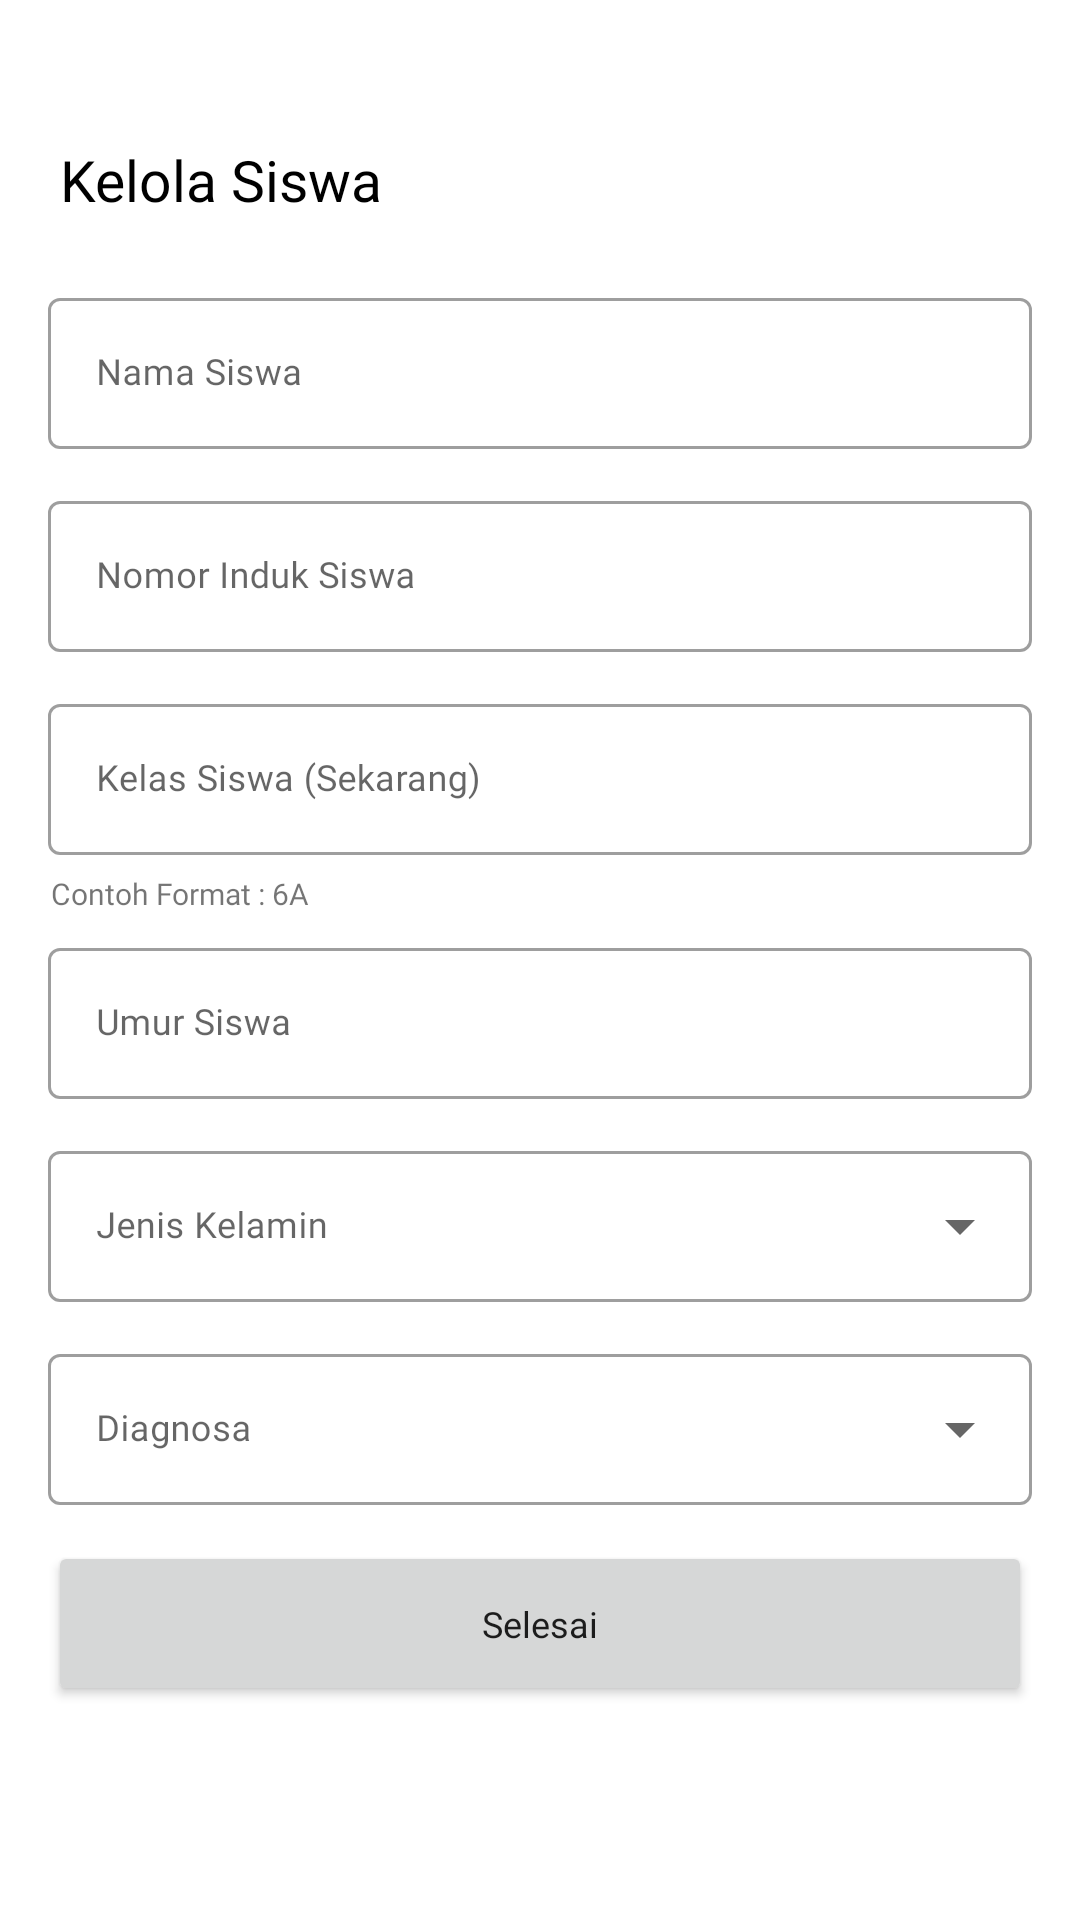

This screen was rendered from an Android layout file. Write that file and the resources it references.
<!-- AndroidManifest.xml: application theme Theme.StudentMonitoring -->
<!-- res/layout/activity_add_student.xml -->
<?xml version="1.0" encoding="utf-8"?>
<RelativeLayout xmlns:android="http://schemas.android.com/apk/res/android"
    xmlns:app="http://schemas.android.com/apk/res-auto"
    xmlns:tools="http://schemas.android.com/tools"
    android:layout_width="match_parent"
    android:layout_height="match_parent"
    tools:context=".View.User.Teacher.AddStudent">

    <ProgressBar
        android:id="@+id/progress_circular"
        android:layout_width="wrap_content"
        android:layout_height="wrap_content"
        android:layout_centerInParent="true"
        android:translationZ="1dp"
        android:visibility="gone"/>

    <LinearLayout
        android:layout_width="match_parent"
        android:layout_height="wrap_content"
        android:orientation="vertical">

        <LinearLayout
            android:layout_width="match_parent"
            android:layout_height="?attr/actionBarSize"
            android:background="@color/transparent"
            android:layout_marginTop="32dp"
            android:orientation="horizontal">

            <ImageView
                android:id="@+id/back_btn"
                android:layout_width="wrap_content"
                android:layout_height="wrap_content"
                android:src="@drawable/ic_back"
                android:layout_gravity="center_vertical"
                app:tint="@color/black"
                android:layout_marginStart="12dp"
                android:layout_marginEnd="8dp"/>

            <TextView
                android:layout_width="match_parent"
                android:layout_height="wrap_content"
                android:text="Kelola Siswa"
                android:layout_gravity="center_vertical"
                android:gravity="center_vertical"
                android:textSize="19sp"
                android:fontFamily="@font/poppins_medium"
                android:textColor="@color/black"/>

        </LinearLayout>

        <com.google.android.material.textfield.TextInputLayout
            android:layout_width="match_parent"
            android:layout_height="wrap_content"
            style="@style/Widget.MaterialComponents.TextInputLayout.OutlinedBox"
            android:hint="Nama Siswa"
            android:layout_marginStart="16dp"
            android:layout_marginEnd="16dp"
            android:layout_marginTop="6dp"
            android:layout_marginBottom="6dp"
            android:layout_gravity="center_horizontal">

            <com.google.android.material.textfield.TextInputEditText
                android:id="@+id/name_student_add"
                android:layout_width="match_parent"
                android:layout_height="wrap_content"
                android:fontFamily="@font/poppins_medium"
                android:maxLength="24"
                android:inputType="text"
                android:textSize="12sp"/>

        </com.google.android.material.textfield.TextInputLayout>

        <com.google.android.material.textfield.TextInputLayout
            android:layout_width="match_parent"
            android:layout_height="wrap_content"
            style="@style/Widget.MaterialComponents.TextInputLayout.OutlinedBox"
            android:hint="Nomor Induk Siswa"
            android:layout_marginStart="16dp"
            android:layout_marginEnd="16dp"
            android:layout_marginTop="6dp"
            android:layout_marginBottom="6dp"
            android:layout_gravity="center_horizontal">

            <com.google.android.material.textfield.TextInputEditText
                android:id="@+id/nisn_student_add"
                android:layout_width="match_parent"
                android:layout_height="wrap_content"
                android:fontFamily="@font/poppins_medium"
                android:maxLength="24"
                android:inputType="number"
                android:textSize="12sp"/>

        </com.google.android.material.textfield.TextInputLayout>

        <com.google.android.material.textfield.TextInputLayout
            android:layout_width="match_parent"
            android:layout_height="wrap_content"
            style="@style/Widget.MaterialComponents.TextInputLayout.OutlinedBox"
            android:hint="Kelas Siswa (Sekarang)"
            android:layout_marginStart="16dp"
            android:layout_marginEnd="16dp"
            android:layout_marginTop="6dp"
            android:layout_marginBottom="6dp"
            android:layout_gravity="center_horizontal">

            <com.google.android.material.textfield.TextInputEditText
                android:id="@+id/student_class_now"
                android:layout_width="match_parent"
                android:layout_height="wrap_content"
                android:fontFamily="@font/poppins_medium"
                android:maxLength="2"
                android:inputType="text"
                android:textSize="12sp"/>

        </com.google.android.material.textfield.TextInputLayout>

        <TextView
            android:layout_width="match_parent"
            android:layout_height="wrap_content"
            android:text="Contoh Format : 6A"
            android:textSize="10sp"
            android:layout_marginStart="17dp"
            android:layout_marginEnd="17dp"
            android:fontFamily="@font/poppins_medium"/>

        <com.google.android.material.textfield.TextInputLayout
            android:layout_width="match_parent"
            android:layout_height="wrap_content"
            style="@style/Widget.MaterialComponents.TextInputLayout.OutlinedBox"
            android:hint="Umur Siswa"
            android:layout_marginStart="16dp"
            android:layout_marginEnd="16dp"
            android:layout_marginTop="6dp"
            android:layout_marginBottom="6dp"
            android:layout_gravity="center_horizontal">

            <com.google.android.material.textfield.TextInputEditText
                android:id="@+id/age_student"
                android:layout_width="match_parent"
                android:layout_height="wrap_content"
                android:fontFamily="@font/poppins_medium"
                android:maxLength="2"
                android:inputType="number"
                android:textSize="12sp"/>

        </com.google.android.material.textfield.TextInputLayout>

        <com.google.android.material.textfield.TextInputLayout
            style="@style/Widget.MaterialComponents.TextInputLayout.OutlinedBox.ExposedDropdownMenu"
            android:layout_width="match_parent"
            android:layout_height="wrap_content"
            android:layout_marginTop="6dp"
            android:layout_marginBottom="6dp"
            android:hint="Jenis Kelamin"
            android:layout_marginStart="16dp"
            android:layout_marginEnd="16dp">

            <AutoCompleteTextView
                android:id="@+id/auto_complete_gender"
                android:layout_width="match_parent"
                android:layout_height="wrap_content"
                android:focusableInTouchMode="true"
                android:inputType="none"
                android:textSize="12sp"
                android:fontFamily="@font/poppins_medium"/>

        </com.google.android.material.textfield.TextInputLayout>

        <com.google.android.material.textfield.TextInputLayout
            style="@style/Widget.MaterialComponents.TextInputLayout.OutlinedBox.ExposedDropdownMenu"
            android:layout_width="match_parent"
            android:layout_height="wrap_content"
            android:layout_marginTop="6dp"
            android:layout_marginBottom="6dp"
            android:hint="Diagnosa"
            android:layout_marginStart="16dp"
            android:layout_marginEnd="16dp">

            <AutoCompleteTextView
                android:id="@+id/auto_complete_diagnosa"
                android:layout_width="match_parent"
                android:layout_height="wrap_content"
                android:focusableInTouchMode="true"
                android:inputType="none"
                android:textSize="12sp"
                android:fontFamily="@font/poppins_medium"
                />

        </com.google.android.material.textfield.TextInputLayout>

        <Button
            android:id="@+id/finish_add_btn"
            android:layout_width="match_parent"
            android:layout_height="55dp"
            android:text="Selesai"
            android:layout_marginTop="6dp"
            android:layout_marginStart="16dp"
            android:layout_marginEnd="16dp"
            android:fontFamily="@font/poppins_medium"
            android:textSize="12sp"
            android:textAllCaps="false"/>


    </LinearLayout>

</RelativeLayout>
<!-- resources referenced by this layout -->
<resources>
  <color name="black">#FF000000</color>
  <color name="transparent">#00FFFFFF</color>
  <style name="Theme.StudentMonitoring" parent="Theme.MaterialComponents.DayNight.NoActionBar">
          
          <item name="colorPrimary">@color/purple_custom</item>
          <item name="colorPrimaryVariant">@color/purple_custom</item>
          <item name="colorOnPrimary">@color/white</item>
          
          <item name="colorSecondary">@color/purple_200</item>
          <item name="colorSecondaryVariant">@color/teal_700</item>
          <item name="colorOnSecondary">@color/black</item>
          
          <item name="android:statusBarColor" tools:targetApi="l">?attr/colorOnPrimary</item>
  
  
  
  
          
      </style>
  <color name="purple_custom">#8b6fef</color>
  <color name="white">#FFFFFFFF</color>
  <color name="purple_200">#FFBB86FC</color>
  <color name="teal_700">#FF018786</color>
</resources>
